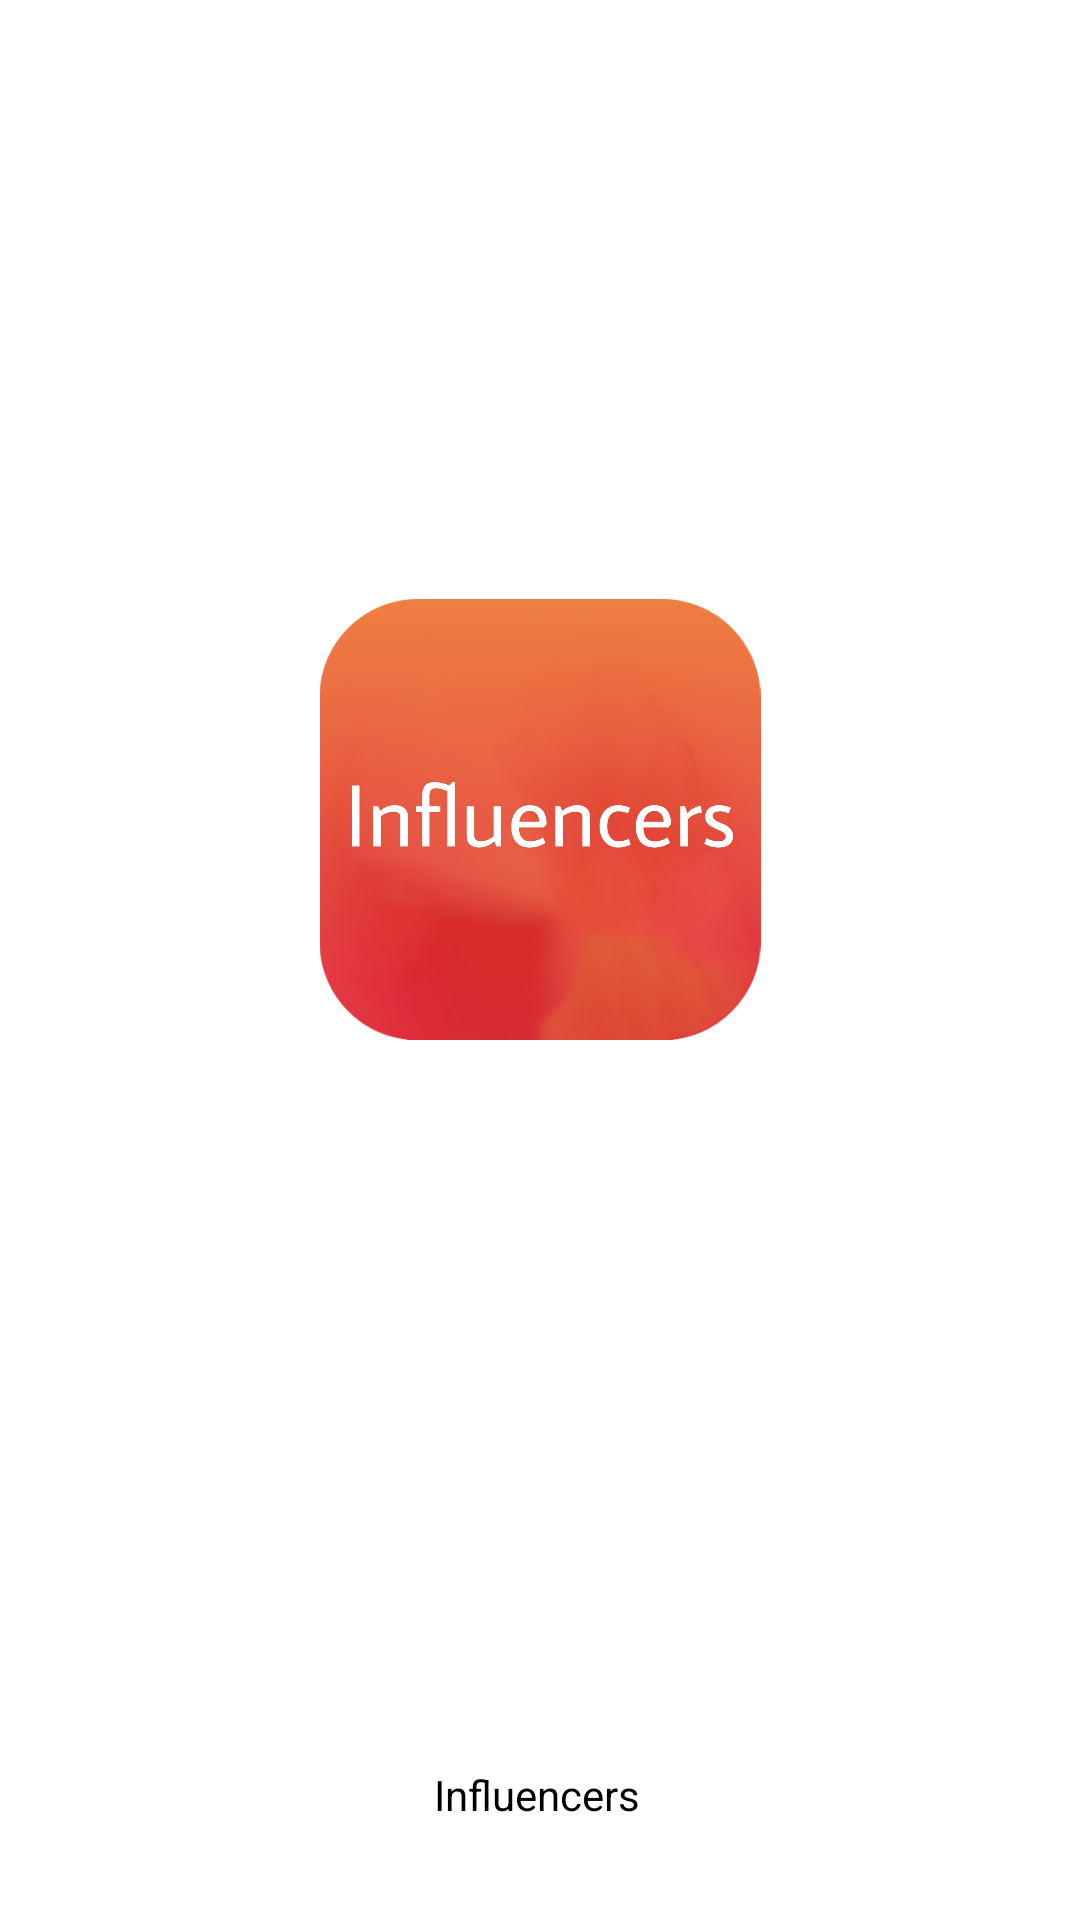

Write the Android layout XML for this screen, with the resource values it uses.
<!-- AndroidManifest.xml: application theme Theme.InfluencerApp -->
<!-- res/layout/activity_main.xml -->
<?xml version="1.0" encoding="utf-8"?>
<androidx.constraintlayout.widget.ConstraintLayout xmlns:android="http://schemas.android.com/apk/res/android"
    xmlns:app="http://schemas.android.com/apk/res-auto"
    xmlns:tools="http://schemas.android.com/tools"
    android:layout_width="match_parent"
    android:layout_height="match_parent"
    tools:context=".MainActivity">

    <TextView
        android:id="@+id/textView"
        android:layout_width="wrap_content"
        android:layout_height="wrap_content"
        android:text="Influencers"
        android:textColor="@color/black"
        android:textSize="@dimen/_25sdp"
        app:layout_constraintBottom_toBottomOf="parent"
        app:layout_constraintEnd_toEndOf="parent"
        app:layout_constraintHorizontal_bias="0.497"
        app:layout_constraintStart_toStartOf="parent"
        app:layout_constraintTop_toTopOf="parent"
        app:layout_constraintVertical_bias="0.948" />

    <ImageView
        android:id="@+id/imageView"
        android:layout_width="176dp"
        android:layout_height="147dp"
        app:layout_constraintBottom_toBottomOf="parent"
        app:layout_constraintEnd_toEndOf="parent"
        app:layout_constraintStart_toStartOf="parent"
        app:layout_constraintTop_toTopOf="parent"
        app:layout_constraintVertical_bias="0.405"
        app:srcCompat="@drawable/influencer_zoom_logo" />


</androidx.constraintlayout.widget.ConstraintLayout>
<!-- resources referenced by this layout -->
<resources>
  <!-- drawable influencer_zoom_logo: jpeg bitmap (drawable, 233524 bytes) -->
  <style name="Theme.InfluencerApp" parent="Theme.MaterialComponents.DayNight.NoActionBar">
          
          <item name="colorPrimary">@color/purple_500</item>
          <item name="colorPrimaryVariant">@color/purple_700</item>
          <item name="colorOnPrimary">@color/white</item>
          
          <item name="colorSecondary">@color/teal_200</item>
          <item name="colorSecondaryVariant">@color/teal_700</item>
          <item name="colorOnSecondary">@color/black</item>
          
          <item name="android:statusBarColor" tools:targetApi="l">@color/black</item>
          
      </style>
  <!-- not gathered from this repository: default colours our renderer supplied (Android Studio template values) -->
  <color name="purple_500">#FF6200EE</color>
  <color name="purple_700">#FF3700B3</color>
  <color name="teal_200">#FF03DAC5</color>
  <color name="teal_700">#FF018786</color>
  <color name="black">#FF000000</color>
  <color name="white">#FFFFFFFF</color>
</resources>
